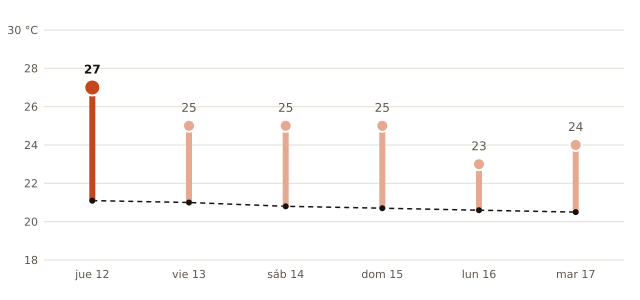

Data behind this chart, as committed beside it:
fecha, máxima_prevista_C, máxima_normal_1991_2020_C
2026-11-12, 27, 21.1
2026-11-13, 25, 21.0
2026-11-14, 25, 20.8
2026-11-15, 25, 20.7
2026-11-16, 23, 20.6
2026-11-17, 24, 20.5
